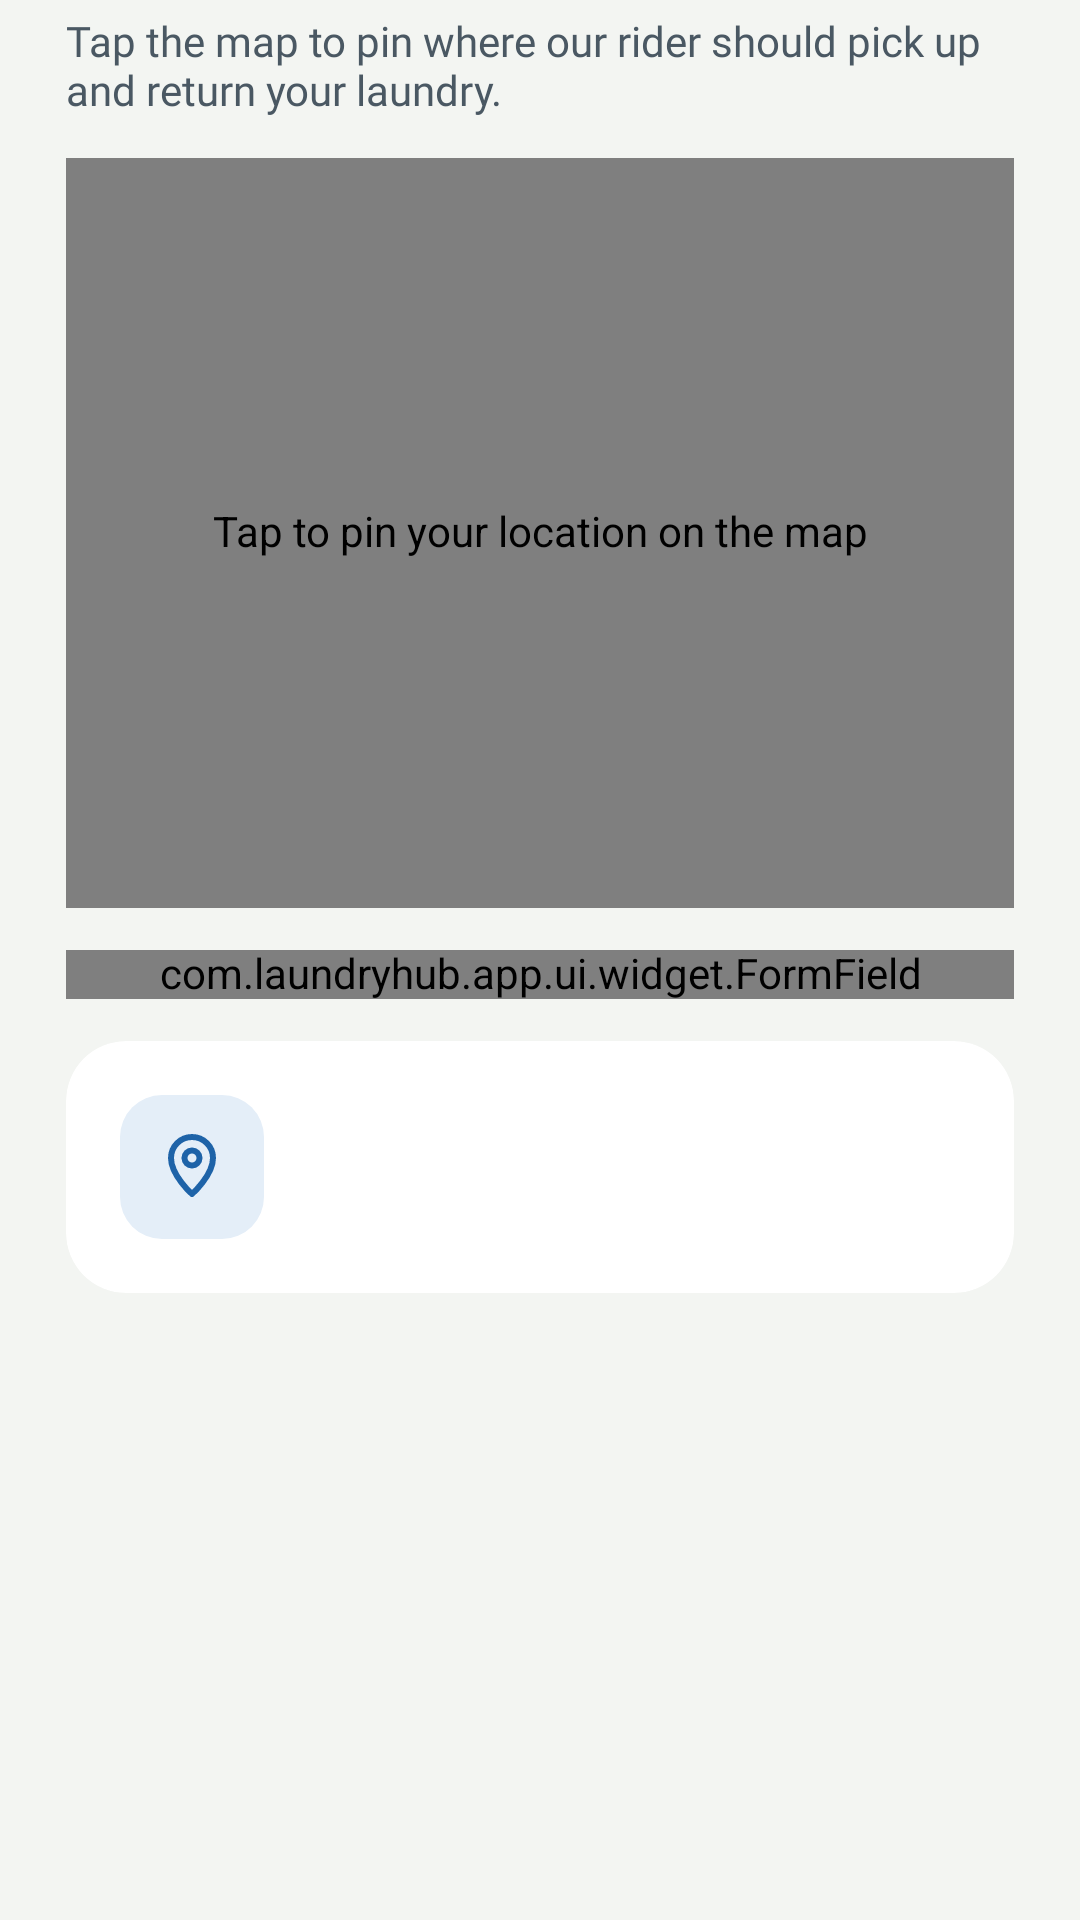

Write the Android layout XML for this screen, with the resource values it uses.
<!-- AndroidManifest.xml: application theme Theme.LaundryHub -->
<!-- res/layout/fragment_step_schedule.xml -->
<?xml version="1.0" encoding="utf-8"?>
<ScrollView xmlns:android="http://schemas.android.com/apk/res/android"
    xmlns:app="http://schemas.android.com/apk/res-auto"
    android:layout_width="match_parent"
    android:layout_height="match_parent"
    android:fillViewport="true">

    <LinearLayout
        android:id="@+id/step_content"
        android:layout_width="match_parent"
        android:layout_height="wrap_content"
        android:divider="@drawable/space_14"
        android:orientation="vertical"
        android:paddingStart="@dimen/screen_padding"
        android:paddingTop="@dimen/wizard_content_padding_top"
        android:paddingEnd="@dimen/screen_padding"
        android:paddingBottom="@dimen/wizard_content_padding_bottom"
        android:showDividers="middle">

        <LinearLayout
            android:id="@+id/delivery_block"
            android:layout_width="match_parent"
            android:layout_height="wrap_content"
            android:divider="@drawable/space_14"
            android:orientation="vertical"
            android:showDividers="middle">

            <TextView
                android:layout_width="match_parent"
                android:layout_height="wrap_content"
                android:text="@string/pin_hint"
                android:textAppearance="@style/TextAppearance.LaundryHub.BodySmall" />

            
            <com.laundryhub.app.ui.widget.MapFrame
                android:id="@+id/map"
                android:layout_width="match_parent"
                android:layout_height="@dimen/map_height"
                android:background="@color/map_bg"
                android:contentDescription="@string/pin_map_description">

                <androidx.fragment.app.FragmentContainerView
                    android:id="@+id/map_container"
                    android:layout_width="match_parent"
                    android:layout_height="match_parent" />

                <ImageButton
                    android:id="@+id/current_location"
                    style="@style/Widget.LaundryHub.IconCircleButton"
                    android:layout_gravity="top|end"
                    android:layout_margin="@dimen/map_overlay_margin"
                    android:contentDescription="@string/use_current_location"
                    android:src="@drawable/ic_my_location"
                    android:tooltipText="@string/use_current_location" />

                <TextView
                    android:id="@+id/pin_status"
                    android:layout_width="wrap_content"
                    android:layout_height="wrap_content"
                    android:layout_gravity="bottom|start"
                    android:layout_margin="@dimen/map_overlay_margin"
                    android:background="@drawable/bg_map_chip"
                    android:paddingStart="@dimen/map_chip_padding_h"
                    android:paddingTop="@dimen/map_chip_padding_v"
                    android:paddingEnd="@dimen/map_chip_padding_h"
                    android:paddingBottom="@dimen/map_chip_padding_v"
                    android:textAppearance="@style/TextAppearance.LaundryHub.SmallStrong" />
            </com.laundryhub.app.ui.widget.MapFrame>

            
            <TextView
                android:id="@+id/pin_error"
                style="@style/Widget.LaundryHub.ErrorBanner"
                android:layout_width="match_parent"
                android:layout_height="wrap_content"
                android:accessibilityLiveRegion="polite"
                android:visibility="gone" />

            <com.laundryhub.app.ui.widget.FormField
                android:id="@+id/address"
                android:layout_width="match_parent"
                android:layout_height="wrap_content"
                android:autofillHints="postalAddress"
                android:hint="@string/hint_address_details"
                android:imeOptions="actionDone"
                android:inputType="textPostalAddress|textCapWords"
                app:compact="true"
                app:label="@string/label_address_details" />
        </LinearLayout>

        <com.google.android.material.card.MaterialCardView
            android:id="@+id/shop_card"
            style="@style/Widget.LaundryHub.Card.Large"
            android:layout_width="match_parent"
            android:layout_height="wrap_content">

            <LinearLayout
                android:layout_width="match_parent"
                android:layout_height="wrap_content"
                android:orientation="horizontal">

                <FrameLayout
                    android:layout_width="@dimen/icon_tile"
                    android:layout_height="@dimen/icon_tile"
                    android:background="@drawable/bg_icon_tile">

                    <ImageView
                        android:layout_width="@dimen/icon_tile_icon"
                        android:layout_height="@dimen/icon_tile_icon"
                        android:layout_gravity="center"
                        android:importantForAccessibility="no"
                        android:src="@drawable/ic_location_pin" />
                </FrameLayout>

                <LinearLayout
                    android:layout_width="0dp"
                    android:layout_height="wrap_content"
                    android:layout_marginStart="@dimen/new_order_gap"
                    android:layout_weight="1"
                    android:divider="@drawable/space_4"
                    android:orientation="vertical"
                    android:showDividers="middle">

                    <TextView
                        android:id="@+id/shop_title"
                        android:layout_width="wrap_content"
                        android:layout_height="wrap_content"
                        android:textAppearance="@style/TextAppearance.LaundryHub.Subtitle" />

                    <TextView
                        android:id="@+id/shop_details"
                        android:layout_width="match_parent"
                        android:layout_height="wrap_content"
                        android:textAppearance="@style/TextAppearance.LaundryHub.CardDescription" />
                </LinearLayout>
            </LinearLayout>
        </com.google.android.material.card.MaterialCardView>

        <LinearLayout
            android:layout_width="match_parent"
            android:layout_height="wrap_content"
            android:divider="@drawable/space_10"
            android:orientation="vertical"
            android:showDividers="middle">

            <TextView
                android:id="@+id/slot_title"
                android:layout_width="wrap_content"
                android:layout_height="wrap_content"
                android:accessibilityHeading="true"
                android:textAppearance="@style/TextAppearance.LaundryHub.Subtitle" />

            <LinearLayout
                android:id="@+id/slot_grid"
                android:layout_width="match_parent"
                android:layout_height="wrap_content"
                android:divider="@drawable/space_10"
                android:orientation="vertical"
                android:showDividers="middle" />
        </LinearLayout>
    </LinearLayout>
</ScrollView>
<!-- resources referenced by this layout -->
<resources>
  <color name="map_bg">#E3EAE2</color>
  <dimen name="icon_tile">48dp</dimen>
  <dimen name="icon_tile_icon">24dp</dimen>
  <dimen name="map_chip_padding_h">11dp</dimen>
  <dimen name="map_chip_padding_v">7dp</dimen>
  <dimen name="map_height">250dp</dimen>
  <dimen name="map_overlay_margin">14dp</dimen>
  <dimen name="new_order_gap">14dp</dimen>
  <dimen name="screen_padding">22dp</dimen>
  <dimen name="wizard_content_padding_bottom">20dp</dimen>
  <dimen name="wizard_content_padding_top">6dp</dimen>
  <string name="hint_address_details">House no., street, barangay, landmark</string>
  <string name="label_address_details">Address details</string>
  <string name="pin_hint">Tap the map to pin where our rider should pick up and return your laundry.</string>
  <string name="pin_map_description">Tap to pin your location on the map</string>
  <string name="use_current_location">Use my current location</string>
  <style name="TextAppearance.LaundryHub.CardDescription" parent="TextAppearance.LaundryHub.Caption">
          <item name="lineHeight">@dimen/line_card_description</item>
      </style>
  <style name="TextAppearance.LaundryHub.Subtitle" parent="TextAppearance.LaundryHub.SectionTitle">
          <item name="android:textSize">@dimen/text_subtitle</item>
      </style>
  <style name="Widget.LaundryHub.Card.Large">
          <item name="cardCornerRadius">@dimen/radius_card_large</item>
      </style>
  <color name="accent_tint">#E4EEF8</color>
  <dimen name="radius_chip">14dp</dimen>
  <color name="surface">#FFFFFF</color>
  <dimen name="brand_tile_radius">12dp</dimen>
  <color name="accent">#1E63A8</color>
  <color name="ink">#14212B</color>
  <dimen name="grid_gap">10dp</dimen>
  <dimen name="hero_gap">4dp</dimen>
  <dimen name="text_body_small">14sp</dimen>
  <color name="muted">#4A5863</color>
  <dimen name="line_card_description">18.2sp</dimen>
  <style name="TextAppearance.LaundryHub.Small" parent="TextAppearance.LaundryHub.Caption">
          <item name="android:textSize">@dimen/text_small</item>
      </style>
  <dimen name="text_subtitle">16sp</dimen>
  <dimen name="radius_card_large">20dp</dimen>
  <dimen name="input_padding_horizontal">14dp</dimen>
  <color name="warn_text">#8A3A12</color>
  <dimen name="text_caption">13sp</dimen>
  <dimen name="icon_button">44dp</dimen>
  <color name="input_border">#C8D0CA</color>
  <color name="divider">#E1E6E2</color>
  <color name="bg">#F3F5F2</color>
  <color name="subtle">#6B7780</color>
  <style name="Widget.LaundryHub.TextView" parent="android:Widget.TextView">
          <item name="android:includeFontPadding">false</item>
      </style>
  <dimen name="text_body">15sp</dimen>
  <dimen name="text_small">12sp</dimen>
  <dimen name="text_section_title">17sp</dimen>
  <color name="warn_bg">#FFF1E8</color>
  <dimen name="radius_input">14dp</dimen>
  <dimen name="hairline">1dp</dimen>
  <color name="icon_button_border">#D5DBD6</color>
  <dimen name="text_screen_title">21sp</dimen>
  <dimen name="button_height_primary">54dp</dimen>
  <style name="ShapeAppearance.LaundryHub.Pill" parent="">
          <item name="cornerFamily">rounded</item>
          <item name="cornerSize">50%</item>
      </style>
  <dimen name="text_button">16sp</dimen>
  <dimen name="radius_card">18dp</dimen>
  <dimen name="card_padding">18dp</dimen>
  <dimen name="touch_target">44dp</dimen>
  <dimen name="checkbox_inset_correction">-7dp</dimen>
  <dimen name="input_height">51dp</dimen>
  <style name="ShapeAppearance.LaundryHub.Dialog" parent="">
          <item name="cornerFamily">rounded</item>
          <item name="cornerSize">@dimen/radius_card_large</item>
      </style>
  <style name="MaterialAlertDialog.LaundryHub.Body" parent="MaterialAlertDialog.Material3.Body.Text">
          <item name="android:textAppearance">@style/TextAppearance.LaundryHub.BodySmall</item>
      </style>
  <dimen name="stroke_input">1.5dp</dimen>
</resources>
